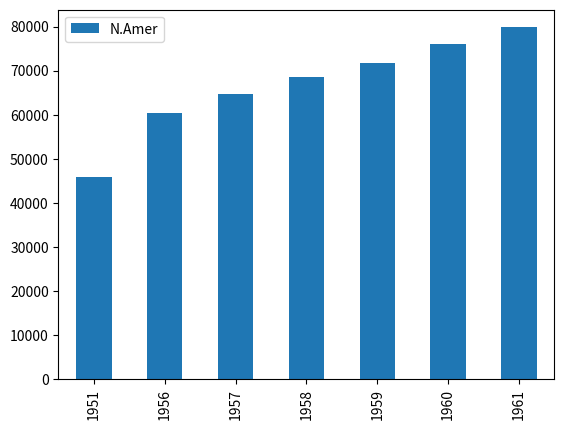

Generate this figure with matplotlib: (Note: this script raises an exception after producing the figure.)

import pandas as pd
import matplotlib
matplotlib.use('Agg')

data = [[45939, 21574, 2876, 1815, 1646,   89,  555],
        [60423, 29990, 4708, 2568, 2366, 1411,  733],
        [64721, 32510, 5230, 2695, 2526, 1546,  773],
        [68484, 35218, 6662, 2845, 2691, 1663,  836],
        [71799, 37598, 6856, 3000, 2868, 1769,  911],
        [76036, 40341, 8220, 3145, 3054, 1905, 1008],
        [79831, 43173, 9053, 3338, 3224, 2005, 1076]]



data = pd.DataFrame(
    data = data,
    index = [1951, 1956, 1957, 1958, 1959, 1960, 1961],
    columns = ['N.Amer', 'Europe', 'Asia', 'S.Amer', 'Oceania', 'Africa', 'Mid.Amer']
)

data

for col in data.columns:
    fig = data.plot.bar(y=col).get_figure().savefig('figs/' + col + '.png')